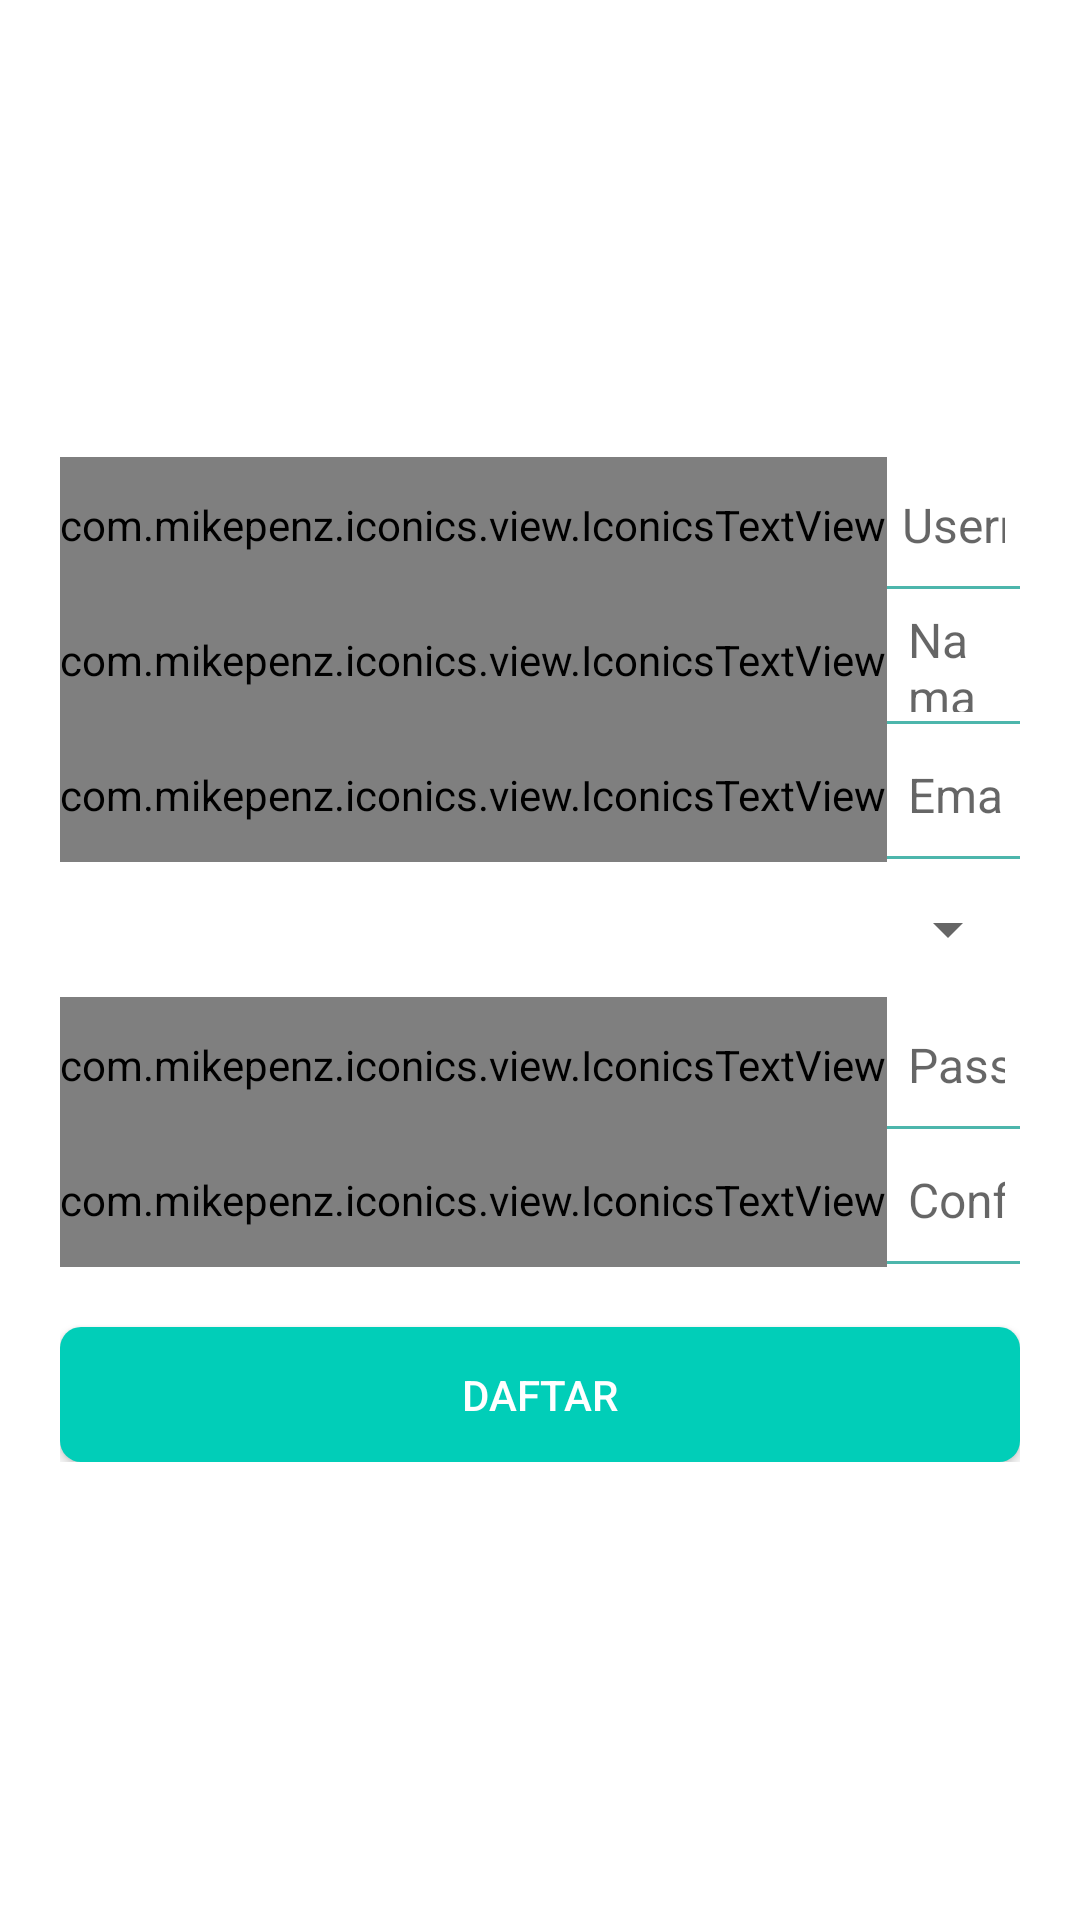

Produce the Android XML layout that renders to this screen, including the resource entries it uses.
<!-- AndroidManifest.xml: activity theme AppTheme.NoActionBar -->
<!-- res/layout/activity_register.xml -->
<?xml version="1.0" encoding="utf-8"?>
<RelativeLayout xmlns:android="http://schemas.android.com/apk/res/android"
    xmlns:tools="http://schemas.android.com/tools"
    android:id="@+id/activity_register"
    android:layout_width="match_parent"
    android:layout_height="match_parent"
    tools:context="com.askmydoctors.askmydoctors.views.RegisterActivity">
    <LinearLayout
        android:background="@color/white"
        android:layout_gravity="center"
        android:layout_width="match_parent"
        android:layout_height="match_parent"
        android:padding="20dp"
        android:orientation="vertical"
        android:gravity="center">

        <RelativeLayout
            android:layout_width="wrap_content"
            android:layout_height="wrap_content">

            <com.mikepenz.iconics.view.IconicsTextView
                android:id="@+id/lbl_username"
                android:text="{faw-user}"
                android:textColor="#99000000"
                android:layout_width="wrap_content"
                android:layout_height="45dp"
                android:textSize="18dp"
                android:gravity="center"
                android:background="@drawable/btm_line_shape"/>
            <EditText
                android:layout_toRightOf="@+id/lbl_username"
                android:id="@+id/usernamePengguna"
                android:hint="Username"
                android:textColorHint="#99000000"
                android:textSize="16dp"
                android:layout_width="match_parent"
                android:layout_height="45dp"
                android:singleLine="true"
                android:background="@drawable/btm_line_shape"
                android:imeOptions="actionNext"/>

            <com.mikepenz.iconics.view.IconicsTextView
                android:id="@+id/lbl_nama"
                android:layout_below="@+id/lbl_username"
                android:text="{faw-user}"
                android:textColor="#99000000"
                android:background="@drawable/btm_line_shape"
                android:layout_width="wrap_content"
                android:layout_height="45dp"
                android:gravity="center"
                android:textSize="18dp"/>
            <EditText
                android:paddingLeft="7dp"
                android:layout_toRightOf="@+id/lbl_nama"
                android:layout_below="@id/usernamePengguna"
                android:id="@+id/namaPengguna"
                android:hint="Nama Lengkap"
                android:textColorHint="#99000000"
                android:textSize="16dp"
                android:layout_width="match_parent"
                android:layout_height="45dp"
                android:fontFamily="sans-serif"
                android:background="@drawable/btm_line_shape"
                android:layout_marginBottom="10dp"/>

            <com.mikepenz.iconics.view.IconicsTextView
                android:id="@+id/lbl_emailPengguna"
                android:layout_below="@+id/lbl_nama"
                android:text="{faw-at}"
                android:textColor="#99000000"
                android:background="@drawable/btm_line_shape"
                android:layout_width="wrap_content"
                android:layout_height="45dp"
                android:gravity="center"
                android:textSize="18dp"/>
            <EditText

                android:paddingLeft="7dp"
                android:layout_toRightOf="@+id/lbl_emailPengguna"
                android:id="@+id/emailPenggunaDaftar"
                android:hint="Email"
                android:inputType="textEmailAddress"
                android:textColorHint="#99000000"
                android:textSize="16dp"
                android:layout_width="match_parent"
                android:layout_height="45dp"
                android:fontFamily="sans-serif"
                android:background="@drawable/btm_line_shape"
                android:layout_marginBottom="10dp"
                android:layout_alignTop="@+id/lbl_emailPengguna" />

            <Spinner
                android:id="@+id/jenisKelaminSpinner"
                android:layout_width="match_parent"
                android:layout_height="45dp"
                android:layout_below="@+id/lbl_emailPengguna" />

            <com.mikepenz.iconics.view.IconicsTextView
                android:id="@+id/lbl_passwordPengguna"
                android:layout_below="@+id/jenisKelaminSpinner"
                android:text="{faw-unlock}"
                android:textColor="#99000000"
                android:background="@drawable/btm_line_shape"
                android:layout_width="wrap_content"
                android:layout_height="45dp"
                android:gravity="center"
                android:textSize="18dp"/>
            <EditText
                android:paddingLeft="7dp"
                android:layout_toRightOf="@+id/lbl_passwordPengguna"
                android:id="@+id/passwordPenggunaDaftar"
                android:hint="Password"
                android:textColorHint="#99000000"
                android:textSize="16dp"
                android:inputType="textPassword"
                android:layout_width="match_parent"
                android:layout_height="45dp"
                android:fontFamily="sans-serif"
                android:background="@drawable/btm_line_shape"
                android:layout_marginBottom="10dp"
                android:layout_alignTop="@+id/lbl_passwordPengguna" />

            <com.mikepenz.iconics.view.IconicsTextView
                android:id="@+id/lbl_cPassword"
                android:layout_below="@+id/lbl_passwordPengguna"
                android:text="{faw-unlock-alt}"
                android:textColor="#99000000"
                android:background="@drawable/btm_line_shape"
                android:layout_width="wrap_content"
                android:layout_height="45dp"
                android:gravity="center"
                android:textSize="18dp"/>
            <EditText
                android:paddingLeft="7dp"
                android:layout_toRightOf="@+id/lbl_cPassword"
                android:id="@+id/cPassword"
                android:hint="Confirm Password"
                android:textColorHint="#99000000"
                android:textSize="16dp"
                android:inputType="textPassword"
                android:layout_width="match_parent"
                android:layout_height="45dp"
                android:fontFamily="sans-serif"
                android:background="@drawable/btm_line_shape"
                android:layout_marginBottom="10dp"
                android:layout_below="@+id/lbl_passwordPengguna" />

            <Button
                android:id="@+id/btnRegister"
                android:layout_marginTop="10dp"
                android:layout_width="match_parent"
                android:layout_height="45dp"
                android:layout_below="@id/cPassword"
                android:background="@drawable/button_shape"
                android:text="DAFTAR"
                android:textColor="@color/white"
                />
        </RelativeLayout>
    </LinearLayout>
</RelativeLayout>
<!-- resources referenced by this layout -->
<resources>
  <color name="white">#FFFFFF</color>
  <!-- drawable btm_line_shape (drawable) -->
  <?xml version="1.0" encoding="utf-8"?>
  <layer-list xmlns:android="http://schemas.android.com/apk/res/android" >
      <item
          android:bottom="1dp"
          android:left="-2dp"
          android:right="-2dp"
          android:top="-2dp">
          <shape android:shape="rectangle" >
              <stroke
                  android:width="3px"
                  android:color="@color/colorPrimaryLight" />
  
              <solid android:color="#00FFFFFF" />
  
              <padding
                  android:bottom="5dp"
                  android:left="5dp"
                  android:right="5dp"
                  android:top="5dp" />
          </shape>
      </item>
  </layer-list>
  <!-- drawable button_shape (drawable) -->
  <shape
      xmlns:android="http://schemas.android.com/apk/res/android"
      android:shape="rectangle">
  
      <corners android:radius="7dp" />
      <solid android:color="@color/colorPrimary" />
  </shape>
  <style name="AppTheme.NoActionBar">
          <item name="windowActionBar">false</item>
          <item name="windowNoTitle">true</item>
      </style>
  <color name="colorPrimaryLight">#4db6ac</color>
  <color name="colorPrimary">#01ceb8</color>
</resources>
